Run: headless pygame with SDL's dummy video driver; simulated clock (each Clock.tick advances the game by its frame time, no real sleeping); random seed 0; keys injected as events and as key.get_pressed() state; no mouse input.
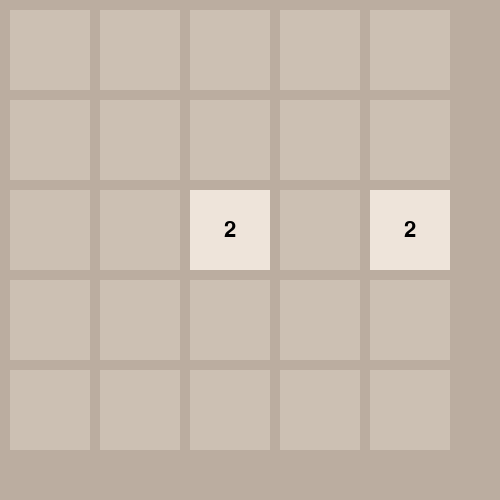
Frame 1 of 4 · flips 1–60 · no input
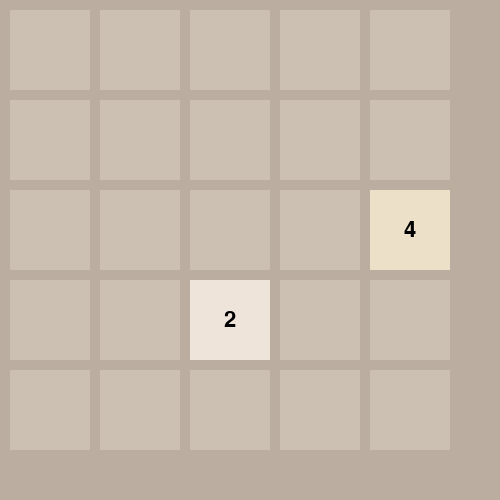
Frame 2 of 4 · flips 61–180 · tapped SPACE, RETURN · held RIGHT (→), D
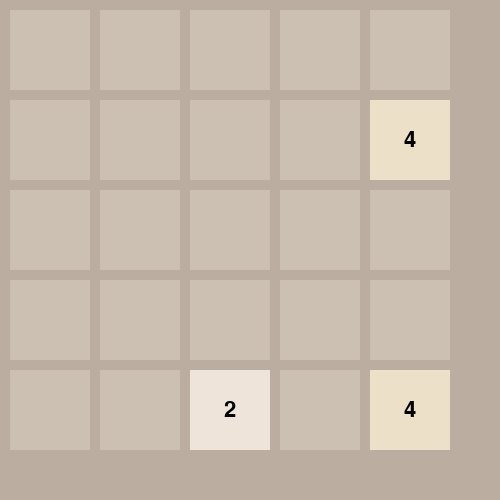
Frame 3 of 4 · flips 181–300 · held DOWN (↓), S
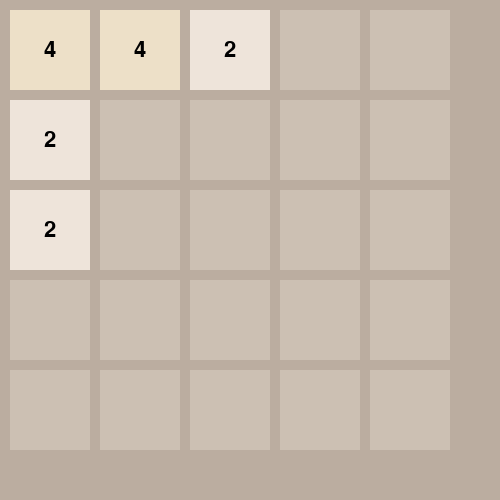
Frame 4 of 4 · flips 301–420 · held LEFT (←), A, UP (↑), W

The pygame program that drew these frames:

import pygame
import random
import sys

# Configuración inicial
SCREEN_WIDTH = 500
SCREEN_HEIGHT = 500
GRID_SIZE = 5
TILE_SIZE = 80
TILE_MARGIN = 10
FONT_SIZE = 32
BACKGROUND_COLOR = (187, 173, 160)
TILE_COLORS = {
    0: (204, 192, 179),
    2: (238, 228, 218),
    4: (237, 224, 200),
    8: (242, 177, 121),
    16: (245, 149, 99),
    32: (246, 124, 95),
    64: (246, 94, 59),
    128: (237, 207, 114),
    256: (237, 204, 97),
    512: (237, 200, 80),
    1024: (237, 197, 63),
    2048: (237, 194, 46),
}

pygame.init()
screen = pygame.display.set_mode((SCREEN_WIDTH, SCREEN_HEIGHT))
pygame.display.set_caption("2048")
font = pygame.font.Font(None, FONT_SIZE)


# Clase del juego
class Game2048:
    def __init__(self):
        self.grid = [[0] * GRID_SIZE for _ in range(GRID_SIZE)]
        self.score = 0
        self.add_new_tile()
        self.add_new_tile()

    def add_new_tile(self):
        empty_cells = [
            (r, c) for r in range(GRID_SIZE) for c in range(GRID_SIZE) if self.grid[r][c] == 0
        ]
        if empty_cells:
            r, c = random.choice(empty_cells)
            self.grid[r][c] = 4 if random.random() > 0.9 else 2

    def move_left(self):
        moved = False
        for row in self.grid:
            compressed, score_increase = self.compress(row)
            if row != compressed:
                moved = True
            row[:] = compressed
            self.score += score_increase
        return moved

    def move_right(self):
        moved = False
        for row in self.grid:
            reversed_row = row[::-1]
            compressed, score_increase = self.compress(reversed_row)
            if row != compressed[::-1]:
                moved = True
            row[:] = compressed[::-1]
            self.score += score_increase
        return moved

    def move_up(self):
        moved = False
        for col in range(GRID_SIZE):
            column = [self.grid[row][col] for row in range(GRID_SIZE)]
            compressed, score_increase = self.compress(column)
            if [self.grid[row][col] for row in range(GRID_SIZE)] != compressed:
                moved = True
            for row in range(GRID_SIZE):
                self.grid[row][col] = compressed[row]
            self.score += score_increase
        return moved

    def move_down(self):
        moved = False
        for col in range(GRID_SIZE):
            column = [self.grid[row][col] for row in range(GRID_SIZE)][::-1]
            compressed, score_increase = self.compress(column)
            if [self.grid[row][col] for row in range(GRID_SIZE)] != compressed[::-1]:
                moved = True
            for row in range(GRID_SIZE):
                self.grid[row][col] = compressed[::-1][row]
            self.score += score_increase
        return moved

    def compress(self, row):
        new_row = [value for value in row if value != 0]
        score_increase = 0
        for i in range(len(new_row) - 1):
            if new_row[i] == new_row[i + 1]:
                new_row[i] *= 2
                score_increase += new_row[i]
                new_row[i + 1] = 0
        new_row = [value for value in new_row if value != 0]
        return new_row + [0] * (GRID_SIZE - len(new_row)), score_increase

    def check_game_over(self):
        if any(2048 in row for row in self.grid):
            return "WIN"
        if any(0 in row for row in self.grid):
            return None
        for r in range(GRID_SIZE):
            for c in range(GRID_SIZE - 1):
                if self.grid[r][c] == self.grid[r][c + 1] or self.grid[c][r] == self.grid[c + 1][r]:
                    return None
        return "LOSE"

    def draw(self):
        screen.fill(BACKGROUND_COLOR)
        for r in range(GRID_SIZE):
            for c in range(GRID_SIZE):
                value = self.grid[r][c]
                color = TILE_COLORS.get(value, (60, 58, 50))
                rect = pygame.Rect(
                    c * (TILE_SIZE + TILE_MARGIN) + TILE_MARGIN,
                    r * (TILE_SIZE + TILE_MARGIN) + TILE_MARGIN,
                    TILE_SIZE,
                    TILE_SIZE,
                )
                pygame.draw.rect(screen, color, rect)
                if value != 0:
                    text = font.render(
                        str(value), True, (0, 0, 0) if value <= 4 else (255, 255, 255)
                    )
                    text_rect = text.get_rect(center=rect.center)
                    screen.blit(text, text_rect)

    def reset(self):
        self.grid = [[0] * GRID_SIZE for _ in range(GRID_SIZE)]
        self.score = 0
        self.add_new_tile()
        self.add_new_tile()


def main():
    game = Game2048()
    clock = pygame.time.Clock()

    while True:
        for event in pygame.event.get():
            if event.type == pygame.QUIT:
                pygame.quit()
                sys.exit()
            elif event.type == pygame.KEYDOWN:
                moved = False
                if event.key == pygame.K_LEFT:
                    moved = game.move_left()
                elif event.key == pygame.K_RIGHT:
                    moved = game.move_right()
                elif event.key == pygame.K_UP:
                    moved = game.move_up()
                elif event.key == pygame.K_DOWN:
                    moved = game.move_down()

                if moved:
                    game.add_new_tile()
                    game_state = game.check_game_over()
                    if game_state == "WIN":
                        print("Congratulations! You've won the game.")
                        pygame.time.wait(2000)
                        game.reset()
                    elif game_state == "LOSE":
                        print("Game Over! You've lost the game.")
                        pygame.time.wait(2000)
                        game.reset()

        game.draw()
        pygame.display.flip()
        clock.tick(30)


if __name__ == "__main__":
    main()
